Run: headless pygame with SDL's dummy video driver; simulated clock (each Clock.tick advances the game by its frame time, no real sleeping); random seed 0; keys injected as events and as key.get_pressed() state; mouse plan: one left click at the window centre at the start of phase 2, then a move to the lower-right quarter at the start of phase 3.
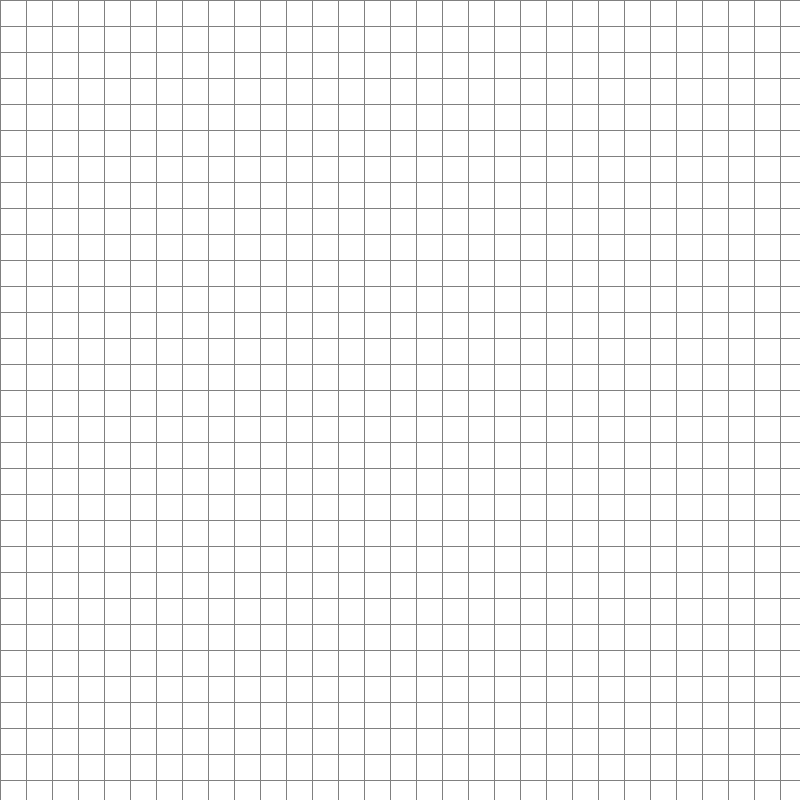
Frame 1 of 4 · flips 1–60 · no input
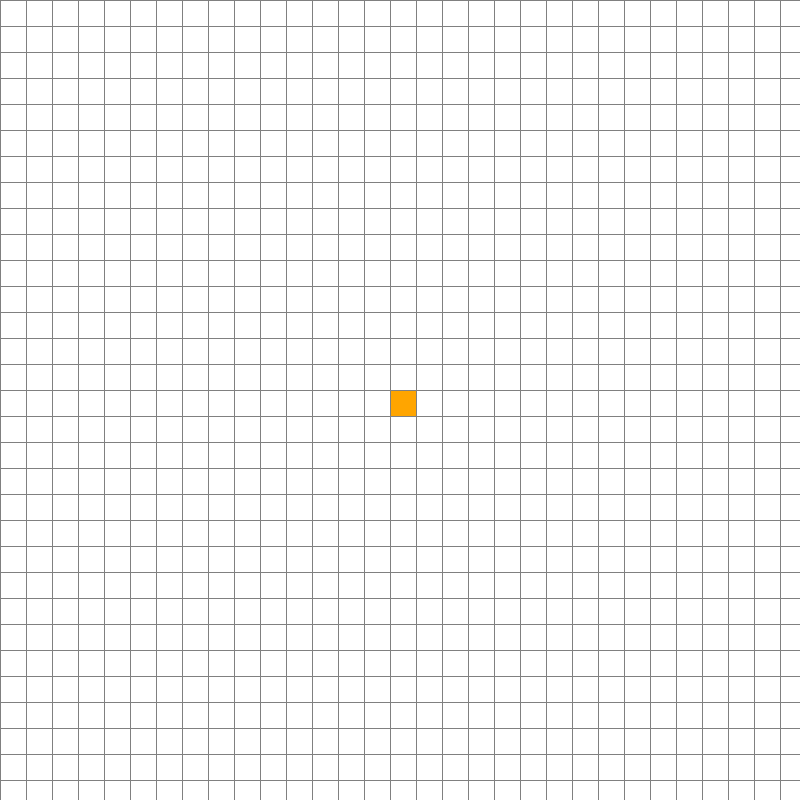
Frame 2 of 4 · flips 61–180 · clicked the window centre · tapped SPACE, RETURN · held RIGHT (→), D
Frame 3 of 4 · flips 181–300 · moved the mouse to the lower-right quarter · held DOWN (↓), S · screen unchanged from frame 2, image omitted
Frame 4 of 4 · flips 301–420 · held LEFT (←), A, UP (↑), W · screen unchanged from frame 3, image omitted

The pygame program that drew these frames:

"""

pseudocode:

def SetUpNodes():
	OPEN (set of nodes to be evaluated)
	CLOSED(set of nodes already evaluated)
	BAR (is a barrier node, cannot traverse)

	add the starting node to OPEN

while True:
	current = the node in OPEN with the lowest f cost
	put current in CLOSED

	if current is the ending node:
		return or QUIT

	for each neighbor of the current node:
		if neighbor is not BAR or neighbor is in CLOSED:
			skip to next neighbor node

		if new path to neighbor is shorter or neighbor is not in open:
			set new f cost to neighbor node
			set parent of neighbor to current
			if neighbor is not in OPEN: add neighbor to OPEN

"""

"""

g_cost(): This is the distance from the current node we are looking at to the starting node. This is the main thing that Dijkstra's
algorithm looks at as they dont have the heuristic function

h_cost(): This is just the heuristic function in A* that makes it different from Dijkstra's algorithm as it now looks 
for the most efficient path. Dijkstra's algorithm looks for all paths that exist. This path gives different values depending
on how far the current node is from the ending node

f_cost(): The f cost is the total score (by adding the g and h cost) that the node has. The bigger the score it has means the less 
likely it is to be a node along the most efficient path.

"""


import pygame
import math
from queue import PriorityQueue

WIDTH = 800
WIN = pygame.display.set_mode((WIDTH, WIDTH))
pygame.display.set_caption("A* Path Finding Algorithm")

RED = (255, 0, 0)
GREEN = (0, 255, 0)
BLUE = (0, 0, 255)
YELLOW = (255, 255, 0)
WHITE = (255, 255, 255)
BLACK = (0, 0, 0)
PURPLE = (128, 0, 128)
ORANGE = (255, 165, 0)
GREY = (128, 128, 128)
TURQUOISE = (64, 224, 208)

class Node:
	def __init__(self, row, col, width, total_rows):
		self.row = row
		self.col = col
		self.x = row * width
		self.y = col * width
		self.color = WHITE
		self.neighbors = []
		self.width = width
		self.total_rows = total_rows

	def get_pos(self):
		return self.row, self.col

	#if the node is closed then it must be red
	def is_closed(self):
		return self.color == RED

	#if node is open then it is green
	def is_open(self):
		return self.color == GREEN

	#if the node is black then it is a barrier
	def is_barrier(self):
		return self.color == BLACK

	#if the node is orange then it is the starting node
	def is_start(self):
		return self.color == ORANGE

	#if the node is purple, then it is the ending node
	def is_end(self):
		return self.color == TURQUOISE

	#reset the color to white
	def reset(self):
		self.color = WHITE

	#just setting all the colors
	def make_closed(self):
		self.color = RED

	def make_open(self):
		self.color = GREEN

	def make_barrier(self):
		self.color = BLACK

	def make_start(self):
		self.color = ORANGE

	def make_end(self):
		self.color = TURQUOISE

	def make_path(self):
		self.color = PURPLE

	def draw(self, win):
		pygame.draw.rect(win, self.color, (self.x, self.y, self.width, self.width))

	def update_neighbors(self, grid):
		self.neighbors = []
		if self.row < self.total_rows - 1 and not grid[self.row + 1][self.col].is_barrier(): #DOWN
			self.neighbors.append(grid[self.row + 1][self.col])
		if self.row > 0 and not grid[self.row - 1][self.col].is_barrier(): #UP
			self.neighbors.append(grid[self.row - 1][self.col])
		if self.col < self.total_rows - 1 and not grid[self.row][self.col + 1].is_barrier(): #RIGHT
			self.neighbors.append(grid[self.row][self.col + 1])
		if self.col > 0 and not grid[self.row][self.col - 1].is_barrier(): #LEFT
			self.neighbors.append(grid[self.row][self.col - 1])

	def __lt__(self, other):
		return False

#finding the heuristic function (distance is found using manhattan distance)
def h(p1, p2):
	x1, y1 = p1
	x2, y2 = p2
	return abs(x1 - x2) + abs(y1 - y2)

def reconstruct_path(came_from, current, draw): #the current node starts at the end node traverse from the end node to the start node and draw it
	while current in came_from:
		current = came_from[current]
		current.make_path()
		draw()

def algorithm(draw, grid, start, end):
	count = 0 
	open_set = PriorityQueue()
	open_set.put((0, count, start)) #put start node in open set
	came_from = {} #keeps track of where we came from
	g_score = {spot: float("inf") for row in grid for spot in row} #keeps track of current shortest distance to get from start node to this node
	g_score[start] = 0
	f_score = {spot: float("inf") for row in grid for spot in row} #keeps track of predicted distance from this node to the end node
	f_score[start] = h(start.get_pos(), end.get_pos())

	open_set_hash = {start} #something in open set?

	#while open set is not empty, do not quit game
	while not open_set.empty():
		for event in pygame.event.get():
			if event.type == pygame.QUIT:
				pygame.quit()

		current = open_set.get()[2] #priority queue
		open_set_hash.remove(current)

		if current == end:
			reconstruct_path(came_from, end, draw)
			end.make_end()
			return True #finished path

		for neighbor in current.neighbors: #consider all neighbors of current node
			temp_g_score = g_score[current] + 1 #calculte the tentative g score

			if temp_g_score < g_score[neighbor]: #if that less than the g score in the table then update because there is a better path
				came_from[neighbor] = current
				g_score[neighbor] = temp_g_score
				f_score[neighbor] = temp_g_score + h(neighbor.get_pos(), end.get_pos())
				if neighbor not in open_set_hash: #add to the open set hash because better path is found
					count += 1
					open_set.put((f_score[neighbor], count, neighbor))
					open_set_hash.add(neighbor)
					neighbor.make_open()
		draw()

		if current != start:
			current.make_closed()

	return False

#making the grid, list inside list
def make_grid(rows, width):
	grid = []
	gap = width // rows
	for i in range(rows):
		grid.append([])
		for j in range (rows):
			spot = Node(i, j, gap, rows)
			grid[i].append(spot)

	return grid

#just drawing the grid
def draw_grid(win, rows, width):
	gap = width // rows
	for i in range(rows + 1):
		pygame.draw.line(win, GREY, (0, i * gap), (width, i * gap))
		for j in range(rows + 1):
			pygame.draw.line(win, GREY, (j * gap, 0), (j* gap, width))

#drawing grdd
def draw(win, grid, rows, width):
	win.fill(WHITE)

	for row in grid:
		for spot in row:
			spot.draw(win)

	draw_grid(win, rows, width)
	pygame.display.update()

#where was the mouse clicked
def get_clicked_pos(pos, rows, width):
	gap = width // rows
	y, x = pos

	row = y // gap
	col = x // gap
	return row, col

#the main loop
def main(win, width):
	ROWS = 30
	grid = make_grid(ROWS, width)

	start = None
	end = None
	space_count = 0

	run = True
	while run:
		draw(win, grid, ROWS, width)
		for event in pygame.event.get():
			if event.type == pygame.QUIT:
				run = False

			if pygame.mouse.get_pressed()[0] and space_count == 0: #LEFT MOUSE BUTTON (create the barrier nodes)
				pos = pygame.mouse.get_pos()
				row, col = get_clicked_pos(pos, ROWS, width)
				spot = grid[row][col]
				if not start and spot != end:
					start = spot
					start.make_start()

				elif not end and spot != start:
					end = spot
					end.make_end()

				elif spot != end and spot != start:
					spot.make_barrier()

			elif pygame.mouse.get_pressed()[2]: #RIGHT MOUSE BUTTON (want to delete the nodes)
				pos = pygame.mouse.get_pos()
				row, col = get_clicked_pos(pos, ROWS, width)
				spot = grid[row][col]
				spot.reset()
				if spot == start:
					start = None

				elif spot == end:
					end = None

			if event.type == pygame.KEYDOWN:
				if event.key == pygame.K_SPACE and start and end and space_count == 0:
					space_count += 1;
					for row in grid:
						for spot in row:
							spot.update_neighbors(grid)
					algorithm(lambda: draw(win, grid, ROWS, width), grid, start, end)

				if event.key == pygame.K_c:
					start = None
					end = None
					grid = make_grid(ROWS, width)
					space_count = 0


	pygame.quit()

main(WIN, WIDTH)
